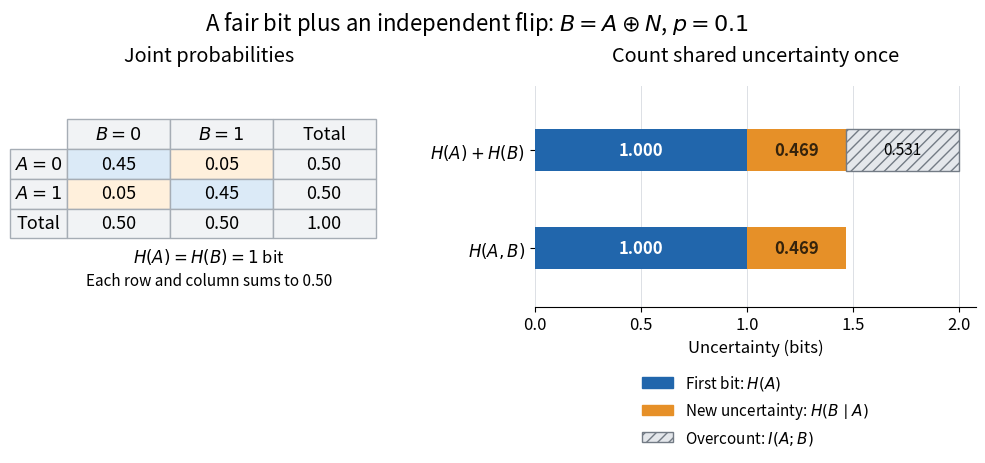

Python code for this plot: (Note: this script raises an exception after producing the figure.)
"""Draw the exact joint law and entropy accounting for a binary pair.

Tested with Python 3.14, matplotlib 3.10.7 and numpy 2.3.5.
Run from _media; the output is written to the current directory.
"""

from pathlib import Path

import matplotlib.pyplot as plt
from matplotlib.patches import Patch
import numpy as np


def main():
    p = 0.1
    h = -p * np.log2(p) - (1 - p) * np.log2(1 - p)
    shared = 1 - h
    blue, orange, gray = "#2166ac", "#e69028", "#e4e7eb"
    plt.rcParams.update({"font.size": 12, "figure.facecolor": "white"})
    fig, (table_ax, bars_ax) = plt.subplots(
        1, 2, figsize=(10.4, 4.8), gridspec_kw={"width_ratios": [1, 1.3]}
    )
    fig.suptitle(r"A fair bit plus an independent flip: $B=A\oplus N$, $p=0.1$", fontsize=16, y=0.96)
    table_ax.set_axis_off()
    table_ax.set_title("Joint probabilities", pad=18)
    table = table_ax.table(
        cellText=[["0.45", "0.05", "0.50"], ["0.05", "0.45", "0.50"], ["0.50", "0.50", "1.00"]],
        rowLabels=[r"$A=0$", r"$A=1$", "Total"],
        colLabels=[r"$B=0$", r"$B=1$", "Total"],
        cellLoc="center", rowLoc="center", bbox=[0.08, 0.31, 0.91, 0.54]
    )
    table.auto_set_font_size(False)
    table.set_fontsize(13)
    for (row, col), cell in table.get_celld().items():
        cell.set_edgecolor("#a6adb5")
        if row == 0 or col == -1 or row == 3 or col == 2:
            cell.set_facecolor("#f1f3f5")
        else:
            cell.set_facecolor("#dbeaf7" if (row, col) in [(1, 0), (2, 1)] else "#fff0dc")
    table_ax.text(0.5, 0.20, r"$H(A)=H(B)=1$ bit", ha="center", transform=table_ax.transAxes)
    table_ax.text(0.5, 0.10, "Each row and column sums to 0.50", ha="center", fontsize=11, transform=table_ax.transAxes)
    bars_ax.set_title("Count shared uncertainty once", pad=18)
    for y in [0, 1]:
        bars_ax.barh(y, 1, height=0.43, color=blue)
        bars_ax.barh(y, h, left=1, height=0.43, color=orange)
        bars_ax.text(0.5, y, "1.000", ha="center", va="center", color="white", fontweight="bold")
        bars_ax.text(1 + h / 2, y, f"{h:.3f}", ha="center", va="center", color="#35230c", fontweight="bold")
    bars_ax.barh(1, shared, left=1 + h, height=0.43, facecolor=gray, edgecolor="#737b85", hatch="///")
    bars_ax.text(1 + h + shared / 2, 1, f"{shared:.3f}", ha="center", va="center", fontsize=11)
    bars_ax.set_yticks([0, 1], [r"$H(A,B)$", r"$H(A)+H(B)$"])
    bars_ax.set_ylim(-0.6, 1.65)
    bars_ax.set_xlim(0, 2.08)
    bars_ax.set_xticks([0, 0.5, 1, 1.5, 2])
    bars_ax.set_xlabel("Uncertainty (bits)")
    bars_ax.grid(axis="x", color="#dce0e5", linewidth=0.7)
    bars_ax.set_axisbelow(True)
    bars_ax.spines[["top", "right", "left"]].set_visible(False)
    bars_ax.legend(handles=[
        Patch(color=blue, label=r"First bit: $H(A)$"),
        Patch(color=orange, label=r"New uncertainty: $H(B\mid A)$"),
        Patch(facecolor=gray, edgecolor="#737b85", hatch="///", label=r"Overcount: $I(A;B)$"),
    ], loc="upper center", bbox_to_anchor=(0.5, -0.24), frameon=False, fontsize=11)
    fig.subplots_adjust(left=0.08, right=0.98, bottom=0.34, top=0.80, wspace=0.40)
    fig.savefig(Path.cwd() / (Path(__file__).stem + ".png"), dpi=100, facecolor="white", transparent=False)
    plt.close(fig)


if __name__ == "__main__":
    main()
